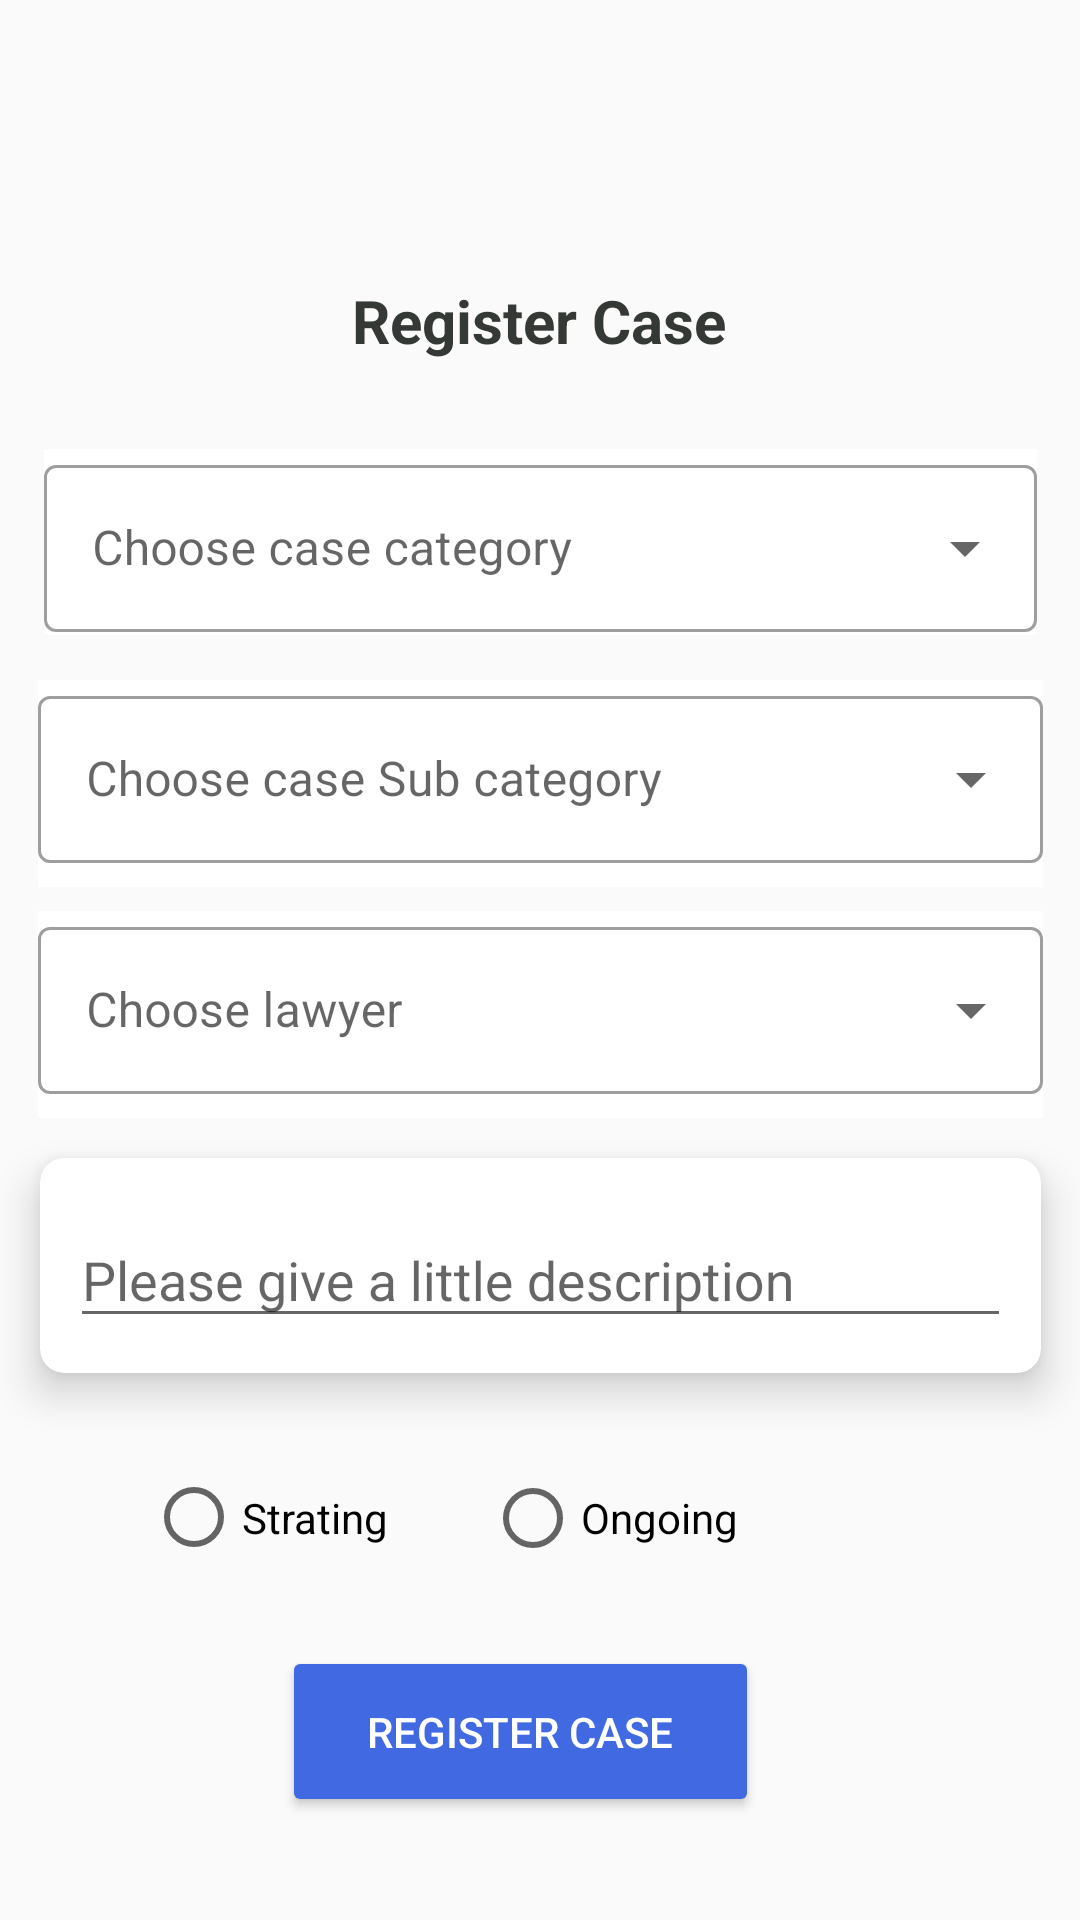

Produce the Android XML layout that renders to this screen, including the resource entries it uses.
<!-- AndroidManifest.xml: application theme Theme.WakiliApp -->
<!-- res/layout/activity_register_case.xml -->
<?xml version="1.0" encoding="utf-8"?>
<androidx.constraintlayout.widget.ConstraintLayout xmlns:android="http://schemas.android.com/apk/res/android"
xmlns:tools="http://schemas.android.com/tools"
android:layout_width="match_parent"
android:layout_height="match_parent"
xmlns:app="http://schemas.android.com/apk/res-auto"
tools:context=".registerCaseActivity">


    


    


    

    <com.google.android.material.textfield.TextInputLayout
        android:id="@+id/textInputLayout1"
        style="@style/Widget.MaterialComponents.TextInputLayout.OutlinedBox.ExposedDropdownMenu"
        android:layout_width="335dp"
        android:layout_height="69dp"
        android:layout_margin="10dp"
        android:background="@color/white"

        android:hint="Choose lawyer"
        app:layout_constraintBottom_toBottomOf="parent"
        app:layout_constraintEnd_toEndOf="parent"
        app:layout_constraintHorizontal_bias="0.527"
        app:layout_constraintStart_toStartOf="parent"
        app:layout_constraintTop_toTopOf="parent"
        app:layout_constraintVertical_bias="0.533">

        <AutoCompleteTextView
            android:id="@+id/dropdown_menu3"
            android:layout_width="match_parent"
            android:layout_height="wrap_content" />

    </com.google.android.material.textfield.TextInputLayout>

    <com.google.android.material.textfield.TextInputLayout
        style="@style/Widget.MaterialComponents.TextInputLayout.OutlinedBox.ExposedDropdownMenu"
        android:layout_width="331dp"
        android:layout_height="62dp"
        android:layout_margin="10dp"
        android:background="@color/white"
        android:hint="Choose case category"

        app:layout_constraintBottom_toBottomOf="parent"
        app:layout_constraintEnd_toEndOf="parent"
        app:layout_constraintStart_toStartOf="parent"
        app:layout_constraintTop_toTopOf="parent"
        app:layout_constraintVertical_bias="0.25">

        <AutoCompleteTextView
            android:id="@+id/dropdown_menu"
            android:layout_width="match_parent"
            android:layout_height="wrap_content" />

    </com.google.android.material.textfield.TextInputLayout>

    <com.google.android.material.textfield.TextInputLayout
        android:id="@+id/textInputLayout"
        style="@style/Widget.MaterialComponents.TextInputLayout.OutlinedBox.ExposedDropdownMenu"
        android:layout_width="335dp"
        android:layout_height="69dp"
        android:layout_margin="10dp"
        android:background="@color/white"

        android:hint="Choose case Sub category"
        app:layout_constraintBottom_toBottomOf="parent"
        app:layout_constraintEnd_toEndOf="parent"
        app:layout_constraintHorizontal_bias="0.526"
        app:layout_constraintStart_toStartOf="parent"
        app:layout_constraintTop_toTopOf="parent"
        app:layout_constraintVertical_bias="0.393">

        <AutoCompleteTextView
            android:id="@+id/dropdown_menu2"
            android:layout_width="match_parent"
            android:layout_height="wrap_content" />

    </com.google.android.material.textfield.TextInputLayout>


    <com.google.android.material.card.MaterialCardView
        android:id="@+id/card3"
        android:layout_width="355dp"
        android:layout_height="101dp"
        android:layout_marginHorizontal="16dp"
        app:cardCornerRadius="8dp"
        app:cardElevation="8dp"
        app:cardUseCompatPadding="true"
        app:layout_constraintBottom_toBottomOf="parent"
        app:layout_constraintEnd_toEndOf="parent"
        app:layout_constraintStart_toStartOf="parent"
        app:layout_constraintTop_toTopOf="parent"
        app:layout_constraintVertical_bias="0.689">

        <com.google.android.material.textfield.TextInputLayout
            android:layout_width="match_parent"
            android:layout_height="50dp"
            android:layout_margin="10dp"
            android:background="@color/white"
            android:hint="Please give a little description"

            app:layout_constraintBottom_toBottomOf="parent"
            app:layout_constraintEnd_toEndOf="parent"
            app:layout_constraintHorizontal_bias="0.0"
            app:layout_constraintStart_toStartOf="parent"
            app:layout_constraintTop_toTopOf="parent"
            app:layout_constraintVertical_bias="0.268">

            <EditText
                android:id="@+id/editTextTextMultiLine2"
                android:layout_width="match_parent"
                android:layout_height="wrap_content"
                android:layout_weight="1"
                android:ems="10"
                android:gravity="start|top"
                android:inputType="textMultiLine" />
        </com.google.android.material.textfield.TextInputLayout>

    </com.google.android.material.card.MaterialCardView>

    <RadioButton
        android:id="@+id/radioButton"
        android:layout_width="155dp"
        android:layout_height="36dp"
        android:text="Ongoing"
        android:textColorHighlight="@color/blue1"
        app:layout_constraintBottom_toBottomOf="parent"

        app:layout_constraintEnd_toEndOf="parent"
        app:layout_constraintHorizontal_bias="0.789"
        app:layout_constraintStart_toStartOf="parent"
        app:layout_constraintTop_toTopOf="parent"
        app:layout_constraintVertical_bias="0.808" />

    <RadioButton
        android:id="@+id/radioButton2"
        android:layout_width="142dp"
        android:layout_height="37dp"
        android:textColorHighlight="@color/blue1"
        android:text="Strating"
        app:layout_constraintBottom_toBottomOf="parent"

        app:layout_constraintEnd_toEndOf="parent"
        app:layout_constraintHorizontal_bias="0.223"
        app:layout_constraintStart_toStartOf="parent"
        app:layout_constraintTop_toTopOf="parent"
        app:layout_constraintVertical_bias="0.808" />


    <TextView
        android:id="@+id/textView3"
        android:layout_width="wrap_content"
        android:layout_height="wrap_content"
        android:text="Register Case"
        android:textColor="@color/black2"
        android:textSize="20dp"
        android:textStyle="bold"
        app:layout_constraintBottom_toBottomOf="parent"
        app:layout_constraintEnd_toEndOf="parent"
        app:layout_constraintHorizontal_bias="0.498"
        app:layout_constraintStart_toStartOf="parent"
        app:layout_constraintTop_toTopOf="parent"
        app:layout_constraintVertical_bias="0.152" />

    <Button
        android:id="@+id/registerCase"
        android:layout_width="159dp"
        android:layout_height="57dp"
        android:backgroundTint="@color/blue1"
        android:text="REGISTER CASE"
        android:textColor="@color/white"
        app:layout_constraintBottom_toBottomOf="parent"
        app:layout_constraintHorizontal_bias="0.468"
        app:layout_constraintLeft_toLeftOf="parent"
        app:layout_constraintRight_toRightOf="parent"
        app:layout_constraintTop_toTopOf="parent"
        app:layout_constraintVertical_bias="0.941" />


</androidx.constraintlayout.widget.ConstraintLayout>
<!-- resources referenced by this layout -->
<resources>
  <color name="black2">#FF353935</color>
  <color name="blue1">#FF4169E1</color>
  <color name="white">#FFFFFFFF</color>
  <style name="Theme.WakiliApp" parent="Theme.MaterialComponents.DayNight.DarkActionBar.Bridge">
          
          <item name="colorPrimary">@color/blue1</item>
          <item name="colorPrimaryVariant">@color/blue1</item>
          <item name="colorOnPrimary">@color/white</item>
          
          <item name="colorSecondary">@color/teal_200</item>
          <item name="colorSecondaryVariant">@color/teal_700</item>
          <item name="colorOnSecondary">@color/black</item>
          
          <item name="android:statusBarColor">@color/blue1</item>
          
      </style>
  <color name="teal_200">#FF03DAC5</color>
  <color name="teal_700">#FF018786</color>
  <color name="black">#FF000000</color>
</resources>
